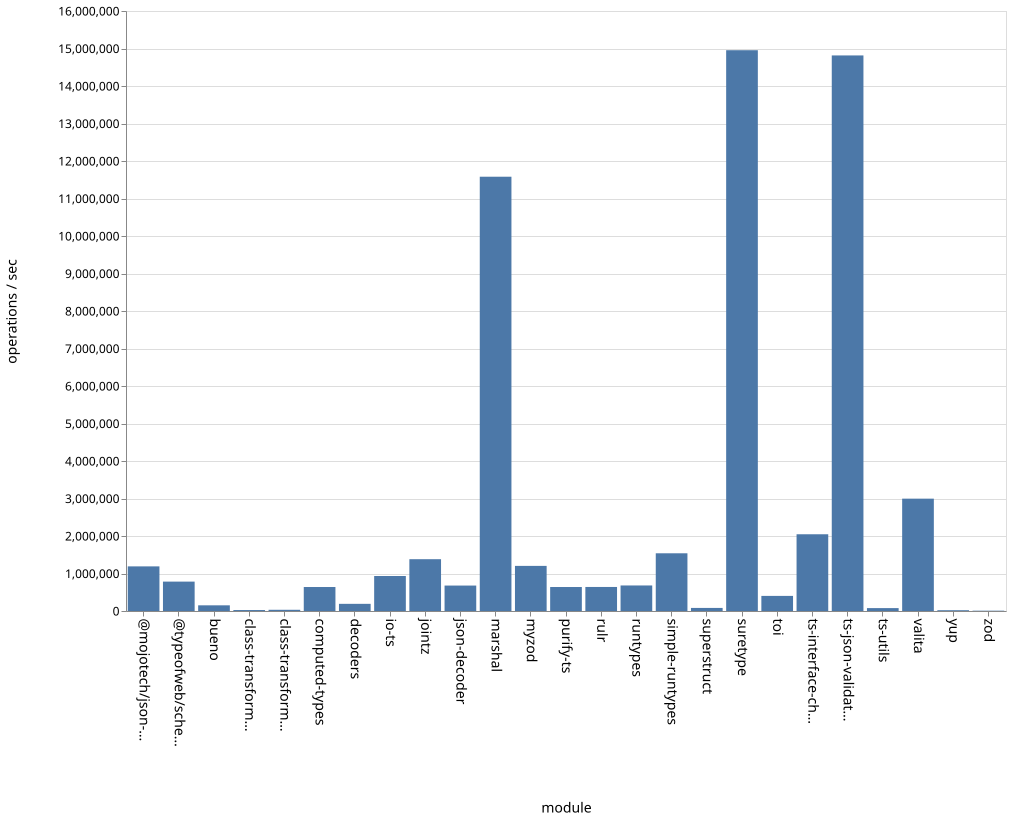

Data behind this chart, as committed beside it:
name, ops
bueno, 151366
class-transformer-validator-async, 25588
class-transformer-validator-sync, 32278
computed-types, 639696
decoders, 191062
io-ts, 933285
jointz, 1381388
json-decoder, 678432
marshal, 11580876
@mojotech/json-type-validation, 1189949
myzod, 1202938
purify-ts, 639744
rulr, 641007
runtypes, 680986
simple-runtypes, 1539055
superstruct, 82030
suretype, 14954256
toi, 402691
ts-interface-checker, 2046361
ts-json-validator, 14815197
ts-utils, 77308
@typeofweb/schema, 783792
valita, 2995728
yup, 20943
zod, 8581
